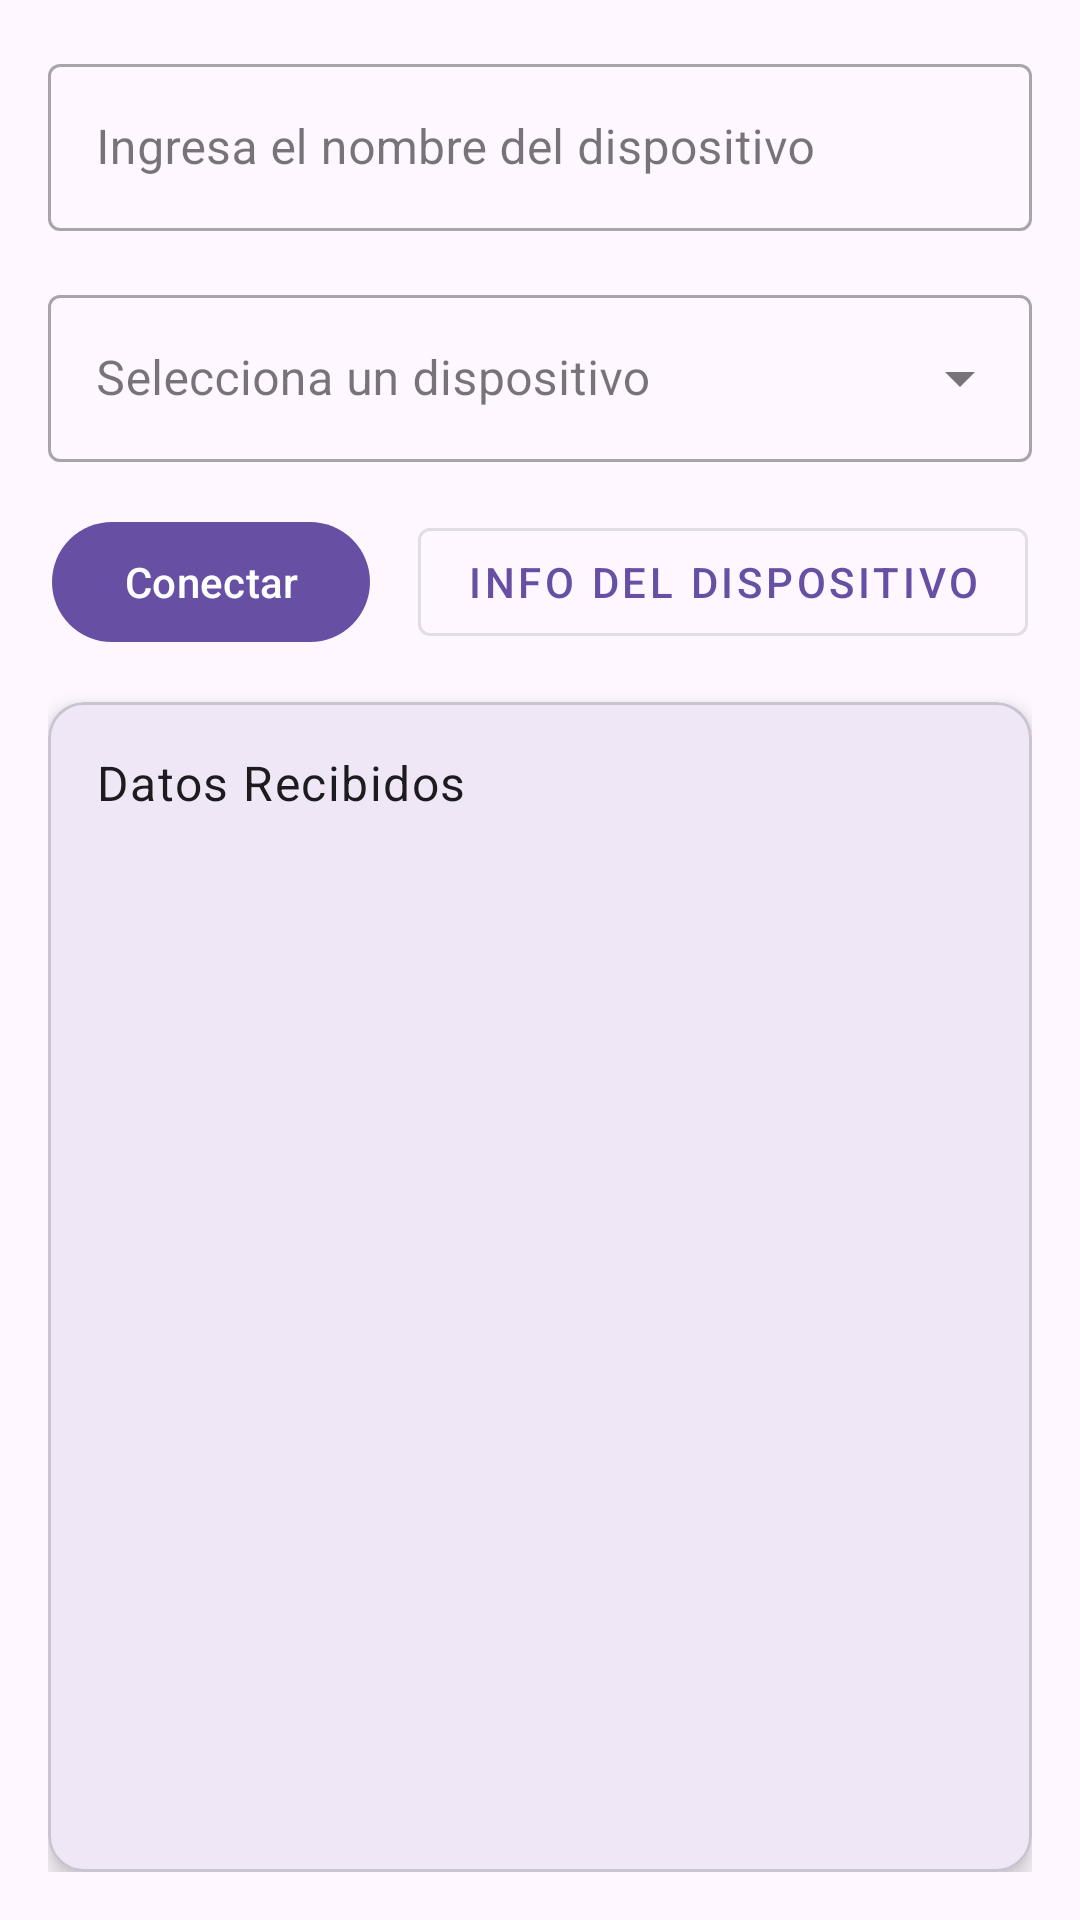

The Android layout XML behind this screen, and the referenced resources:
<!-- AndroidManifest.xml: application theme Theme.BluetoothEsp32 -->
<!-- res/layout/activity_main.xml -->
<?xml version="1.0" encoding="utf-8"?>
<androidx.constraintlayout.widget.ConstraintLayout xmlns:android="http://schemas.android.com/apk/res/android"
    xmlns:app="http://schemas.android.com/apk/res-auto"
    xmlns:tools="http://schemas.android.com/tools"
    android:id="@+id/main"
    android:layout_width="match_parent"
    android:layout_height="match_parent"
    android:padding="16dp"
    tools:context=".MainActivity">

    <com.google.android.material.textfield.TextInputLayout
        android:id="@+id/deviceNameInputLayout"
        style="@style/Widget.MaterialComponents.TextInputLayout.OutlinedBox"
        android:layout_width="0dp"
        android:layout_height="wrap_content"
        android:hint="@string/enter_device_name"
        app:layout_constraintEnd_toEndOf="parent"
        app:layout_constraintStart_toStartOf="parent"
        app:layout_constraintTop_toTopOf="parent">

        <com.google.android.material.textfield.TextInputEditText
            android:id="@+id/deviceNameEditText"
            android:layout_width="match_parent"
            android:layout_height="wrap_content" />

    </com.google.android.material.textfield.TextInputLayout>

    <com.google.android.material.textfield.TextInputLayout
        android:id="@+id/pairedDevicesInputLayout"
        style="@style/Widget.MaterialComponents.TextInputLayout.OutlinedBox.ExposedDropdownMenu"
        android:layout_width="0dp"
        android:layout_height="wrap_content"
        android:layout_marginTop="16dp"
        android:hint="@string/select_a_device"
        app:layout_constraintEnd_toEndOf="parent"
        app:layout_constraintStart_toStartOf="parent"
        app:layout_constraintTop_toBottomOf="@+id/deviceNameInputLayout">

        <AutoCompleteTextView
            android:id="@+id/pairedDevicesAutoCompleteTextView"
            android:layout_width="match_parent"
            android:layout_height="wrap_content"
            android:inputType="none" />

    </com.google.android.material.textfield.TextInputLayout>


    <LinearLayout
        android:id="@+id/buttonsLayout"
        android:layout_width="wrap_content"
        android:layout_height="wrap_content"
        android:orientation="horizontal"
        android:layout_marginTop="16dp"
        app:layout_constraintTop_toBottomOf="@+id/pairedDevicesInputLayout"
        app:layout_constraintStart_toStartOf="parent"
        app:layout_constraintEnd_toEndOf="parent">

        <com.google.android.material.button.MaterialButton
            android:id="@+id/connectButton"
            android:layout_width="wrap_content"
            android:layout_height="wrap_content"
            android:text="@string/connect" />

        <com.google.android.material.button.MaterialButton
            android:id="@+id/deviceInfoButton"
            style="@style/Widget.MaterialComponents.Button.OutlinedButton"
            android:layout_width="wrap_content"
            android:layout_height="wrap_content"
            android:layout_marginStart="16dp"
            android:text="@string/device_info" />

    </LinearLayout>

    <com.google.android.material.card.MaterialCardView
        android:layout_width="0dp"
        android:layout_height="0dp"
        android:layout_marginTop="16dp"
        app:cardElevation="4dp"
        app:layout_constraintTop_toBottomOf="@+id/buttonsLayout"
        app:layout_constraintBottom_toBottomOf="parent"
        app:layout_constraintStart_toStartOf="parent"
        app:layout_constraintEnd_toEndOf="parent">

        <TextView
            android:id="@+id/dataTextView"
            android:layout_width="match_parent"
            android:layout_height="match_parent"
            android:padding="16dp"
            android:text="@string/received_data"
            android:textAppearance="@style/TextAppearance.MaterialComponents.Body1" />

    </com.google.android.material.card.MaterialCardView>

</androidx.constraintlayout.widget.ConstraintLayout>
<!-- resources referenced by this layout -->
<resources>
  <string name="connect">Conectar</string>
  <string name="device_info">Info del Dispositivo</string>
  <string name="enter_device_name">Ingresa el nombre del dispositivo</string>
  <string name="received_data">Datos Recibidos</string>
  <string name="select_a_device">Selecciona un dispositivo</string>
  <style name="Theme.BluetoothEsp32" parent="Base.Theme.BluetoothEsp32" />
  <style name="Base.Theme.BluetoothEsp32" parent="Theme.Material3.DayNight.NoActionBar">
          
          
      </style>
</resources>
